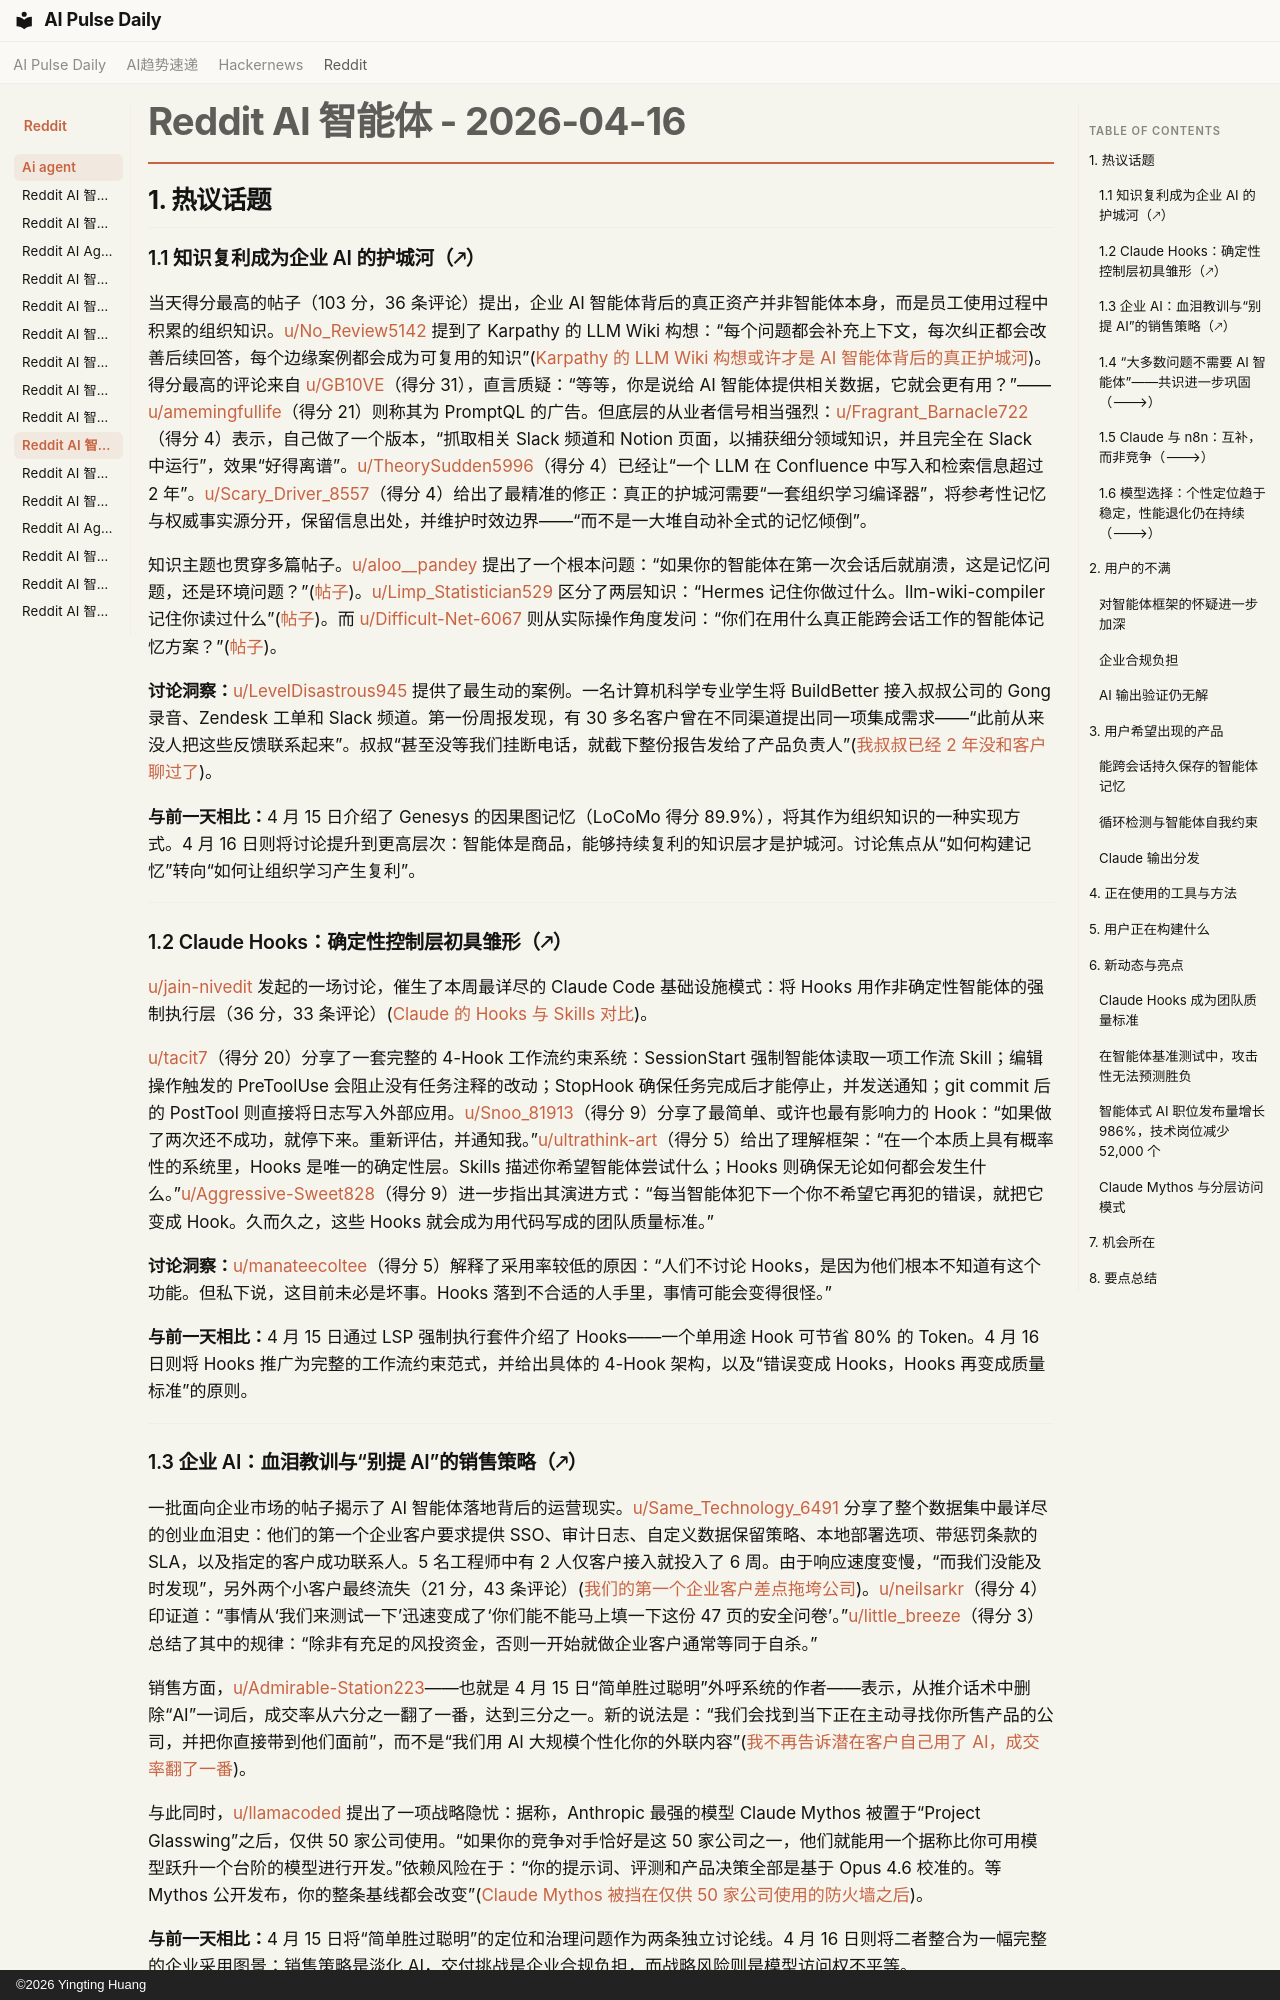

repository: vibewatch/vibewatch.github.io · page: reddit/ai-agent/2026-04-16.zh/index.html · generator: mkdocs · copyright: ©2026 Yingting Huang

# Reddit AI 智能体 - 2026-04-16

## 1. 热议话题

### 1.1 知识复利成为企业 AI 的护城河（🡕）

当天得分最高的帖子（103 分，36 条评论）提出，企业 AI 智能体背后的真正资产并非智能体本身，而是员工使用过程中积累的组织知识。[u/No_Review5142](https://www.reddit.com/user/No_Review5142) 提到了 Karpathy 的 LLM Wiki 构想：“每个问题都会补充上下文，每次纠正都会改善后续回答，每个边缘案例都会成为可复用的知识”([Karpathy 的 LLM Wiki 构想或许才是 AI 智能体背后的真正护城河](https://www.reddit.com/r/AI_Agents/comments/1sm8jq6/karpathys_llm_wiki_idea_might_be_the_real_moat/))。得分最高的评论来自 [u/GB10VE](https://www.reddit.com/user/GB10VE)（得分 31），直言质疑：“等等，你是说给 AI 智能体提供相关数据，它就会更有用？”——[u/amemingfullife](https://www.reddit.com/user/amemingfullife)（得分 21）则称其为 PromptQL 的广告。但底层的从业者信号相当强烈：[u/Fragrant_Barnacle722](https://www.reddit.com/user/Fragrant_Barnacle722)（得分 4）表示，自己做了一个版本，“抓取相关 Slack 频道和 Notion 页面，以捕获细分领域知识，并且完全在 Slack 中运行”，效果“好得离谱”。[u/TheorySudden5996](https://www.reddit.com/user/TheorySudden5996)（得分 4）已经让“一个 LLM 在 Confluence 中写入和检索信息超过 2 年”。[u/Scary_Driver_8557](https://www.reddit.com/user/Scary_Driver_8557)（得分 4）给出了最精准的修正：真正的护城河需要“一套组织学习编译器”，将参考性记忆与权威事实源分开，保留信息出处，并维护时效边界——“而不是一大堆自动补全式的记忆倾倒”。

知识主题也贯穿多篇帖子。[u/aloo__pandey](https://www.reddit.com/user/aloo__pandey) 提出了一个根本问题：“如果你的智能体在第一次会话后就崩溃，这是记忆问题，还是环境问题？”([帖子](https://www.reddit.com/r/AI_Agents/comments/1sm6wca/if_your_agent_falls_apart_after_session_one_is/))。[u/Limp_Statistician529](https://www.reddit.com/user/Limp_Statistician529) 区分了两层知识：“Hermes 记住你做过什么。llm-wiki-compiler 记住你读过什么”([帖子](https://www.reddit.com/r/AI_Agents/comments/1sn2zpd/hermes_remembers_what_you_do_llmwikicompiler/))。而 [u/Difficult-Net-6067](https://www.reddit.com/user/Difficult-Net-6067) 则从实际操作角度发问：“你们在用什么真正能跨会话工作的智能体记忆方案？”([帖子](https://www.reddit.com/r/aiagents/comments/1sn0ai9/what_are_you_using_for_agent_memory_that_actually/))。

**讨论洞察：**[u/LevelDisastrous945](https://www.reddit.com/user/LevelDisastrous945) 提供了最生动的案例。一名计算机科学专业学生将 BuildBetter 接入叔叔公司的 Gong 录音、Zendesk 工单和 Slack 频道。第一份周报发现，有 30 多名客户曾在不同渠道提出同一项集成需求——“此前从来没人把这些反馈联系起来”。叔叔“甚至没等我们挂断电话，就截下整份报告发给了产品负责人”([我叔叔已经 2 年没和客户聊过了](https://www.reddit.com/r/AI_Agents/comments/1smnswz/my_uncle_hasnt_talked_to_a_customer_in_2_years_so/))。

**与前一天相比：**4 月 15 日介绍了 Genesys 的因果图记忆（LoCoMo 得分 89.9%），将其作为组织知识的一种实现方式。4 月 16 日则将讨论提升到更高层次：智能体是商品，能够持续复利的知识层才是护城河。讨论焦点从“如何构建记忆”转向“如何让组织学习产生复利”。

---

### 1.2 Claude Hooks：确定性控制层初具雏形（🡕）

[u/jain-nivedit](https://www.reddit.com/user/jain-nivedit) 发起的一场讨论，催生了本周最详尽的 Claude Code 基础设施模式：将 Hooks 用作非确定性智能体的强制执行层（36 分，33 条评论）([Claude 的 Hooks 与 Skills 对比](https://www.reddit.com/r/AI_Agents/comments/1smmjvl/hooks_vs_skills_for_claude/))。

[u/tacit7](https://www.reddit.com/user/tacit7)（得分 20）分享了一套完整的 4-Hook 工作流约束系统：SessionStart 强制智能体读取一项工作流 Skill；编辑操作触发的 PreToolUse 会阻止没有任务注释的改动；StopHook 确保任务完成后才能停止，并发送通知；git commit 后的 PostTool 则直接将日志写入外部应用。[u/Snoo_81913](https://www.reddit.com/user/Snoo_81913)（得分 9）分享了最简单、或许也最有影响力的 Hook：“如果做了两次还不成功，就停下来。重新评估，并通知我。”[u/ultrathink-art](https://www.reddit.com/user/ultrathink-art)（得分 5）给出了理解框架：“在一个本质上具有概率性的系统里，Hooks 是唯一的确定性层。Skills 描述你希望智能体尝试什么；Hooks 则确保无论如何都会发生什么。”[u/Aggressive-Sweet828](https://www.reddit.com/user/Aggressive-Sweet828)（得分 9）进一步指出其演进方式：“每当智能体犯下一个你不希望它再犯的错误，就把它变成 Hook。久而久之，这些 Hooks 就会成为用代码写成的团队质量标准。”

**讨论洞察：**[u/manateecoltee](https://www.reddit.com/user/manateecoltee)（得分 5）解释了采用率较低的原因：“人们不讨论 Hooks，是因为他们根本不知道有这个功能。但私下说，这目前未必是坏事。Hooks 落到不合适的人手里，事情可能会变得很怪。”

**与前一天相比：**4 月 15 日通过 LSP 强制执行套件介绍了 Hooks——一个单用途 Hook 可节省 80% 的 Token。4 月 16 日则将 Hooks 推广为完整的工作流约束范式，并给出具体的 4-Hook 架构，以及“错误变成 Hooks，Hooks 再变成质量标准”的原则。

---
